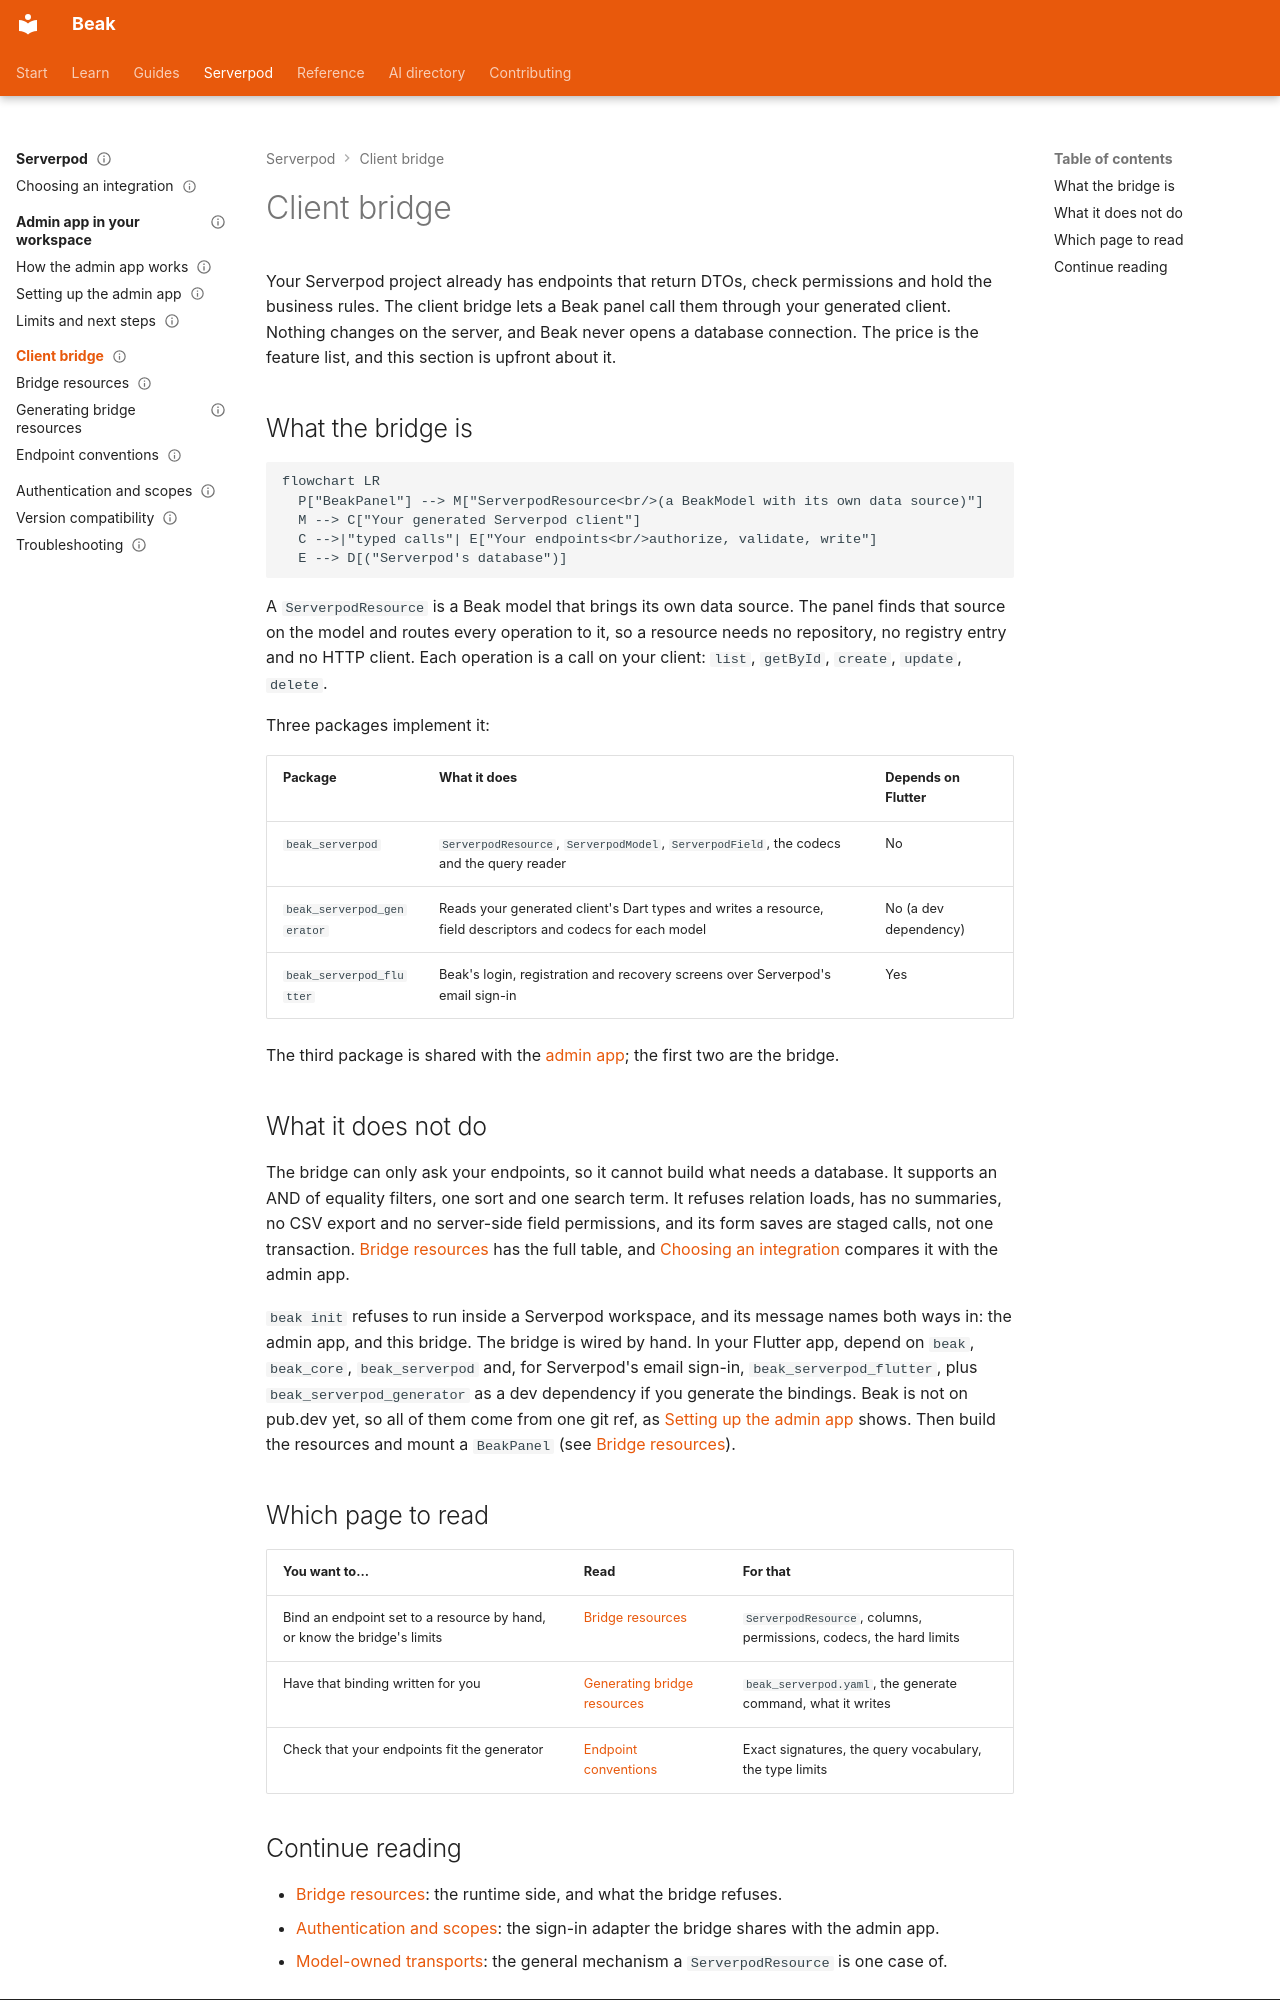

repository: SimonErich/beak · page: serverpod/bridge/index.html · generator: mkdocs

---
title: Client bridge
description: Put a Beak panel over the typed Serverpod endpoints you already have, with no server change and a smaller feature set, using three packages.
type: index
audience: [expert]
status: stable
---

# Client bridge

Your Serverpod project already has endpoints that return DTOs, check permissions and hold the business rules. The client bridge lets a Beak panel call them through your generated client. Nothing changes on the server, and Beak never opens a database connection. The price is the feature list, and this section is upfront about it.

## What the bridge is

```mermaid
flowchart LR
  P["BeakPanel"] --> M["ServerpodResource<br/>(a BeakModel with its own data source)"]
  M --> C["Your generated Serverpod client"]
  C -->|"typed calls"| E["Your endpoints<br/>authorize, validate, write"]
  E --> D[("Serverpod's database")]
```

A `ServerpodResource` is a Beak model that brings its own data source. The panel finds that source on the model and routes every operation to it, so a resource needs no repository, no registry entry and no HTTP client. Each operation is a call on your client: `list`, `getById`, `create`, `update`, `delete`.

Three packages implement it:

| Package | What it does | Depends on Flutter |
| --- | --- | --- |
| `beak_serverpod` | `ServerpodResource`, `ServerpodModel`, `ServerpodField`, the codecs and the query reader | No |
| `beak_serverpod_generator` | Reads your generated client's Dart types and writes a resource, field descriptors and codecs for each model | No (a dev dependency) |
| `beak_serverpod_flutter` | Beak's login, registration and recovery screens over Serverpod's email sign-in | Yes |

The third package is shared with the [admin app](../admin-app/index.md); the first two are the bridge.

## What it does not do

The bridge can only ask your endpoints, so it cannot build what needs a database. It supports an AND of equality filters, one sort and one search term. It refuses relation loads, has no summaries, no CSV export and no server-side field permissions, and its form saves are staged calls, not one transaction. [Bridge resources](resources.md) has the full table, and [Choosing an integration](../choosing-an-integration.md) compares it with the admin app.

`beak init` refuses to run inside a Serverpod workspace, and its message names both ways in: the admin app, and this bridge. The bridge is wired by hand. In your Flutter app, depend on `beak`, `beak_core`, `beak_serverpod` and, for Serverpod's email sign-in, `beak_serverpod_flutter`, plus `beak_serverpod_generator` as a dev dependency if you generate the bindings. Beak is not on pub.dev yet, so all of them come from one git ref, as [Setting up the admin app](../admin-app/setup.md#before-you-start) shows. Then build the resources and mount a `BeakPanel` (see [Bridge resources](resources.md)).

## Which page to read

| You want to... | Read | For that |
| --- | --- | --- |
| Bind an endpoint set to a resource by hand, or know the bridge's limits | [Bridge resources](resources.md) | `ServerpodResource`, columns, permissions, codecs, the hard limits |
| Have that binding written for you | [Generating bridge resources](generator.md) | `beak_serverpod.yaml`, the generate command, what it writes |
| Check that your endpoints fit the generator | [Endpoint conventions](endpoint-conventions.md) | Exact signatures, the query vocabulary, the type limits |
